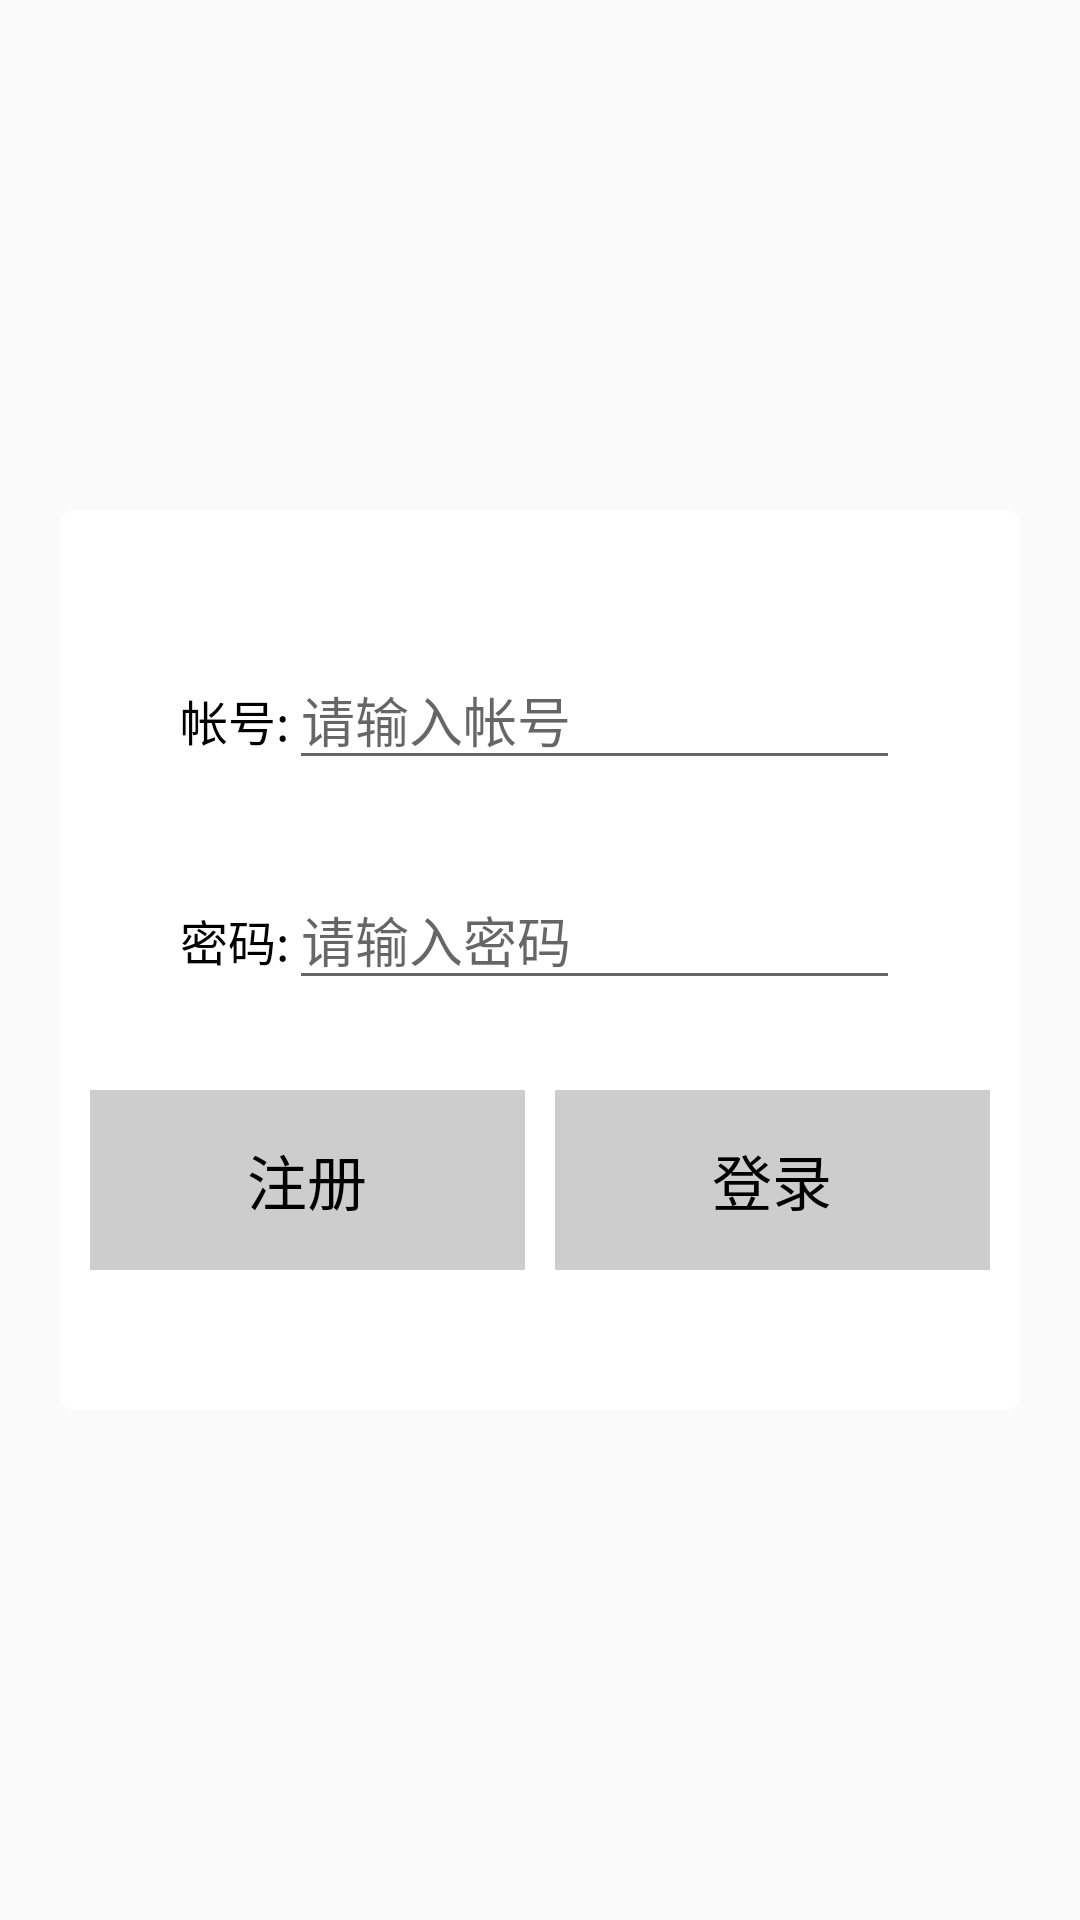

Reconstruct the res/layout file that produces this screen, plus the resources it refers to.
<!-- AndroidManifest.xml: application theme AppTheme -->
<!-- res/layout/avtivity_login.xml -->
<?xml version="1.0" encoding="utf-8"?>
<LinearLayout xmlns:android="http://schemas.android.com/apk/res/android"
    android:layout_width="match_parent"
    android:layout_height="match_parent"
    android:gravity="center"
    android:orientation="vertical">

    <LinearLayout
        android:layout_width="match_parent"
        android:layout_height="300dp"
        android:layout_marginLeft="20dp"
        android:layout_marginRight="20dp"

        android:background="@drawable/loginradius"
        android:gravity="center"
        android:orientation="vertical">

        <LinearLayout
            android:layout_width="match_parent"
            android:layout_height="wrap_content"
            android:layout_marginLeft="40dp"
            android:layout_marginRight="40dp"

            android:orientation="horizontal">

            <TextView
                style="@style/AppTheme"
                android:layout_width="wrap_content"
                android:layout_height="wrap_content"
                android:text="帐号:"
                android:textColor="@android:color/black"
                android:textSize="16sp" />

            <EditText
                android:id="@+id/member_id"
                android:layout_width="match_parent"
                android:layout_height="wrap_content"
                android:hint="请输入帐号"
                android:inputType="number"
                android:maxLength="10"
                android:maxLines="1" />
        </LinearLayout>

        <LinearLayout
            android:layout_width="match_parent"
            android:layout_height="wrap_content"
            android:layout_marginLeft="40dp"
            android:layout_marginRight="40dp"
            android:layout_marginTop="30dp"
            android:orientation="horizontal">

            <TextView
                style="@style/AppTheme"
                android:layout_width="wrap_content"
                android:layout_height="wrap_content"
                android:text="密码:"
                android:textColor="@android:color/black"
                android:textSize="16sp" />

            <EditText
                android:id="@+id/password"
                android:layout_width="match_parent"
                android:layout_height="wrap_content"

                android:hint="请输入密码"
                android:inputType="textPassword"
                android:maxLength="12"
                android:maxLines="1" />
        </LinearLayout>

        <LinearLayout
            android:layout_width="match_parent"
            android:layout_height="60dp"
            android:layout_marginTop="30dp"
            android:orientation="horizontal">

            <LinearLayout
                android:id="@+id/register"
                android:layout_width="match_parent"
                android:layout_height="match_parent"
                android:layout_marginLeft="10dp"
                android:layout_marginRight="5dp"
                android:layout_weight="1"
                android:background="@drawable/register_selector"
                android:gravity="center">

                <TextView
                    android:layout_width="wrap_content"
                    android:layout_height="wrap_content"
                    android:text="注册"

                    android:textColor="@android:color/black"
                    android:textSize="20sp" />
            </LinearLayout>

            <LinearLayout
                android:id="@+id/tologin"
                android:layout_width="match_parent"
                android:layout_height="match_parent"
                android:layout_marginLeft="5dp"
                android:layout_marginRight="10dp"
                android:layout_weight="1"
                android:background="@drawable/divider"
                android:gravity="center">

                <TextView

                    android:layout_width="wrap_content"
                    android:layout_height="wrap_content"
                    android:text="登录"
                    android:textColor="@android:color/black"
                    android:textSize="20sp" />
            </LinearLayout>
        </LinearLayout>

    </LinearLayout>
</LinearLayout>
<!-- resources referenced by this layout -->
<resources>
  <!-- drawable divider (drawable) -->
  <?xml version="1.0" encoding="utf-8"?>
  <shape xmlns:android="http://schemas.android.com/apk/res/android">
      <solid android:color="@color/colordevide"></solid>
  
      <size android:height="1dp"></size>
  </shape>
  <!-- drawable loginradius (drawable) -->
  <?xml version="1.0" encoding="utf-8"?>
  <shape xmlns:android="http://schemas.android.com/apk/res/android"
      android:shape="rectangle">
      <solid android:color="@android:color/white"></solid>
  
      <corners
          android:bottomLeftRadius="5dp"
          android:bottomRightRadius="5dp"
          android:topLeftRadius="5dp"
          android:topRightRadius="5dp"></corners>
  </shape>
  <!-- drawable register_selector (drawable) -->
  <?xml version="1.0" encoding="utf-8"?>
  <selector xmlns:android="http://schemas.android.com/apk/res/android">
      <item android:drawable="@drawable/unclickable" android:state_pressed="false">
  
      </item>
      <item android:drawable="@drawable/clickable" android:state_pressed="true"></item>
  </selector>
  <style name="AppTheme" parent="Theme.AppCompat.Light.NoActionBar">
          
          <item name="colorPrimary">@color/colorPrimary</item>
          <item name="colorPrimaryDark">@color/colorPrimaryDark</item>
          <item name="colorAccent">@color/colorAccent</item>
      </style>
  <color name="colordevide">#cdcdcd</color>
  <!-- drawable unclickable (drawable) -->
  <?xml version="1.0" encoding="utf-8"?>
  <shape xmlns:android="http://schemas.android.com/apk/res/android">
      <solid android:color="@color/colordevide"></solid>
  </shape>
  <!-- drawable clickable (drawable) -->
  <?xml version="1.0" encoding="utf-8"?>
  <shape xmlns:android="http://schemas.android.com/apk/res/android">
      <solid android:color="@color/unclickColor"></solid>
  </shape>
  <color name="colorPrimary">#3F51B5</color>
  <color name="colorPrimaryDark">#303F9F</color>
  <color name="colorAccent">#FF4081</color>
</resources>
